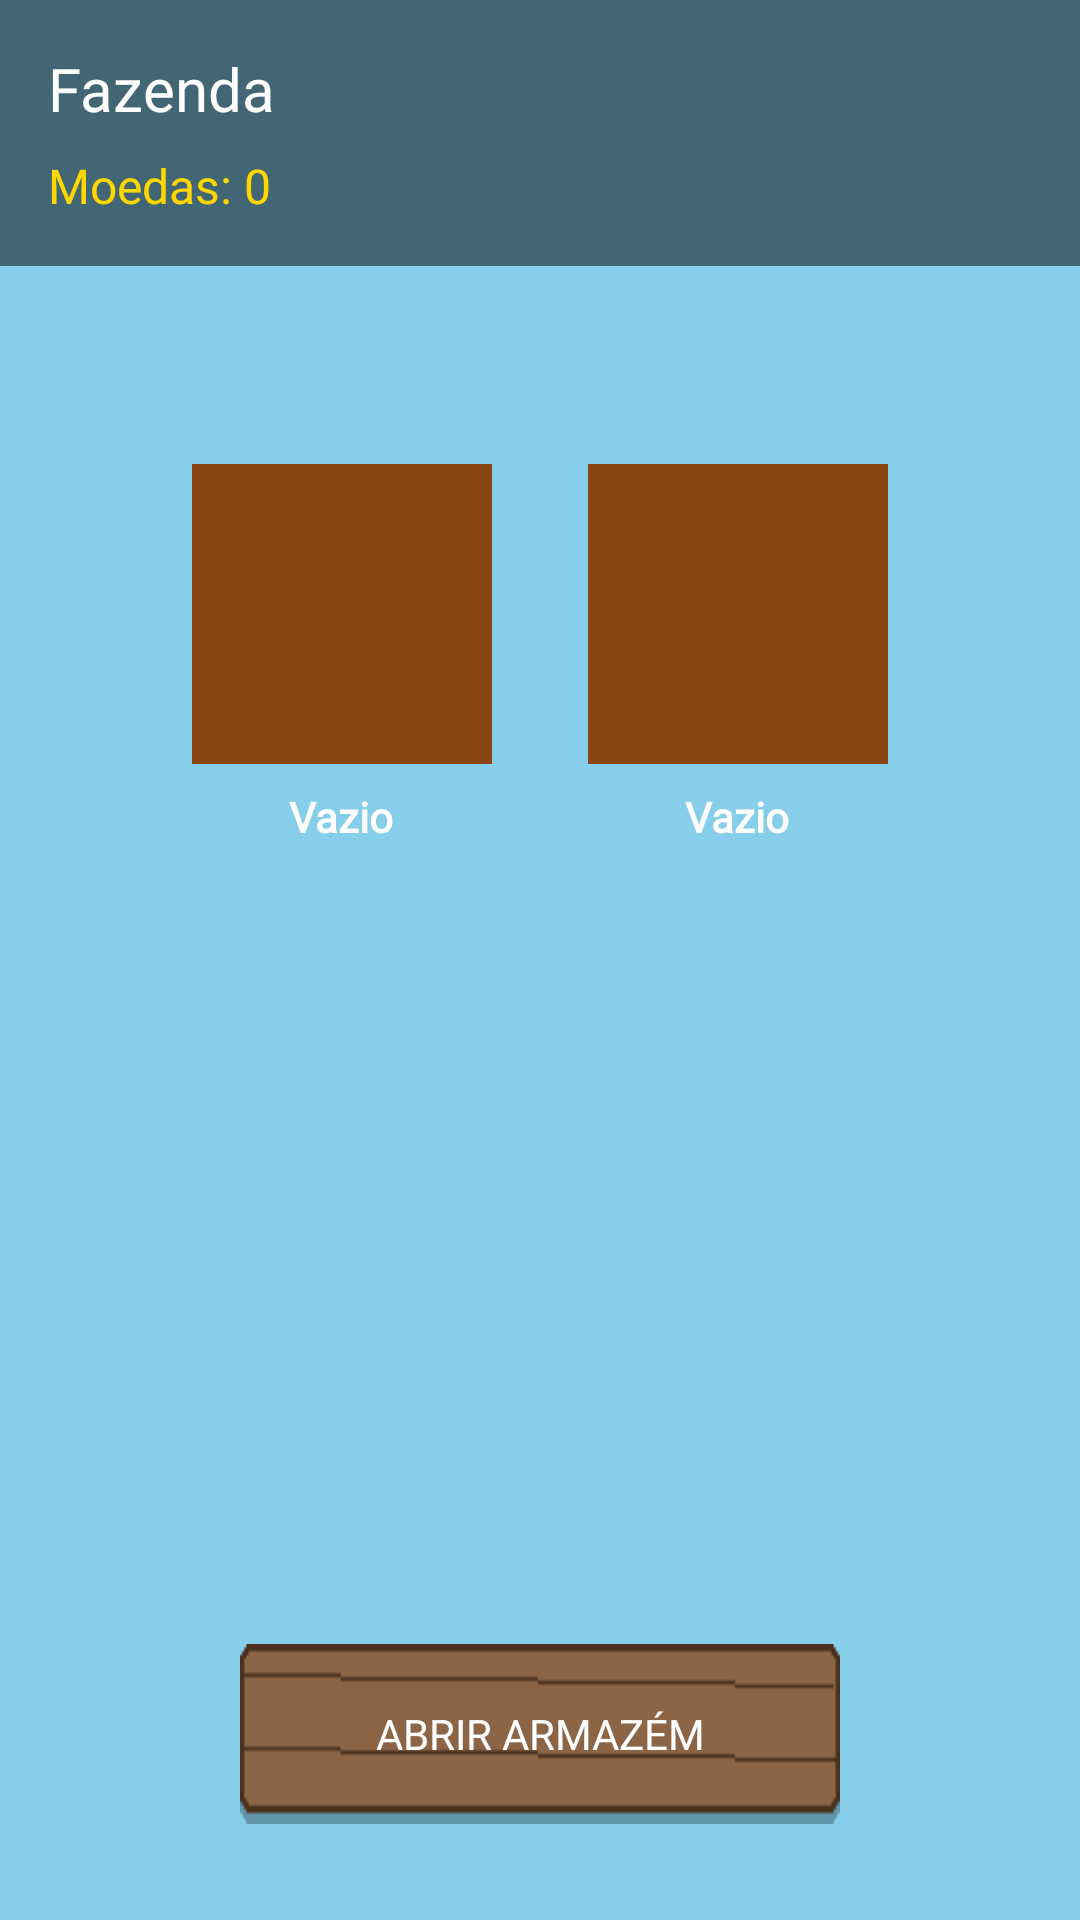

Reconstruct the res/layout file that produces this screen, plus the resources it refers to.
<!-- AndroidManifest.xml: application theme Theme.AppCompat.Light.NoActionBar -->
<!-- res/layout/activity_fazenda.xml -->
<?xml version="1.0" encoding="utf-8"?>
<androidx.constraintlayout.widget.ConstraintLayout
    xmlns:android="http://schemas.android.com/apk/res/android"
    xmlns:app="http://schemas.android.com/apk/res-auto"
    android:layout_width="match_parent"
    android:layout_height="match_parent"
    android:background="#87CEEB">

    <LinearLayout
        android:id="@+id/hudTop"
        android:layout_width="match_parent"
        android:layout_height="wrap_content"
        android:background="#80000000"
        android:padding="16dp"
        android:orientation="vertical"
        app:layout_constraintTop_toTopOf="parent">

        <TextView
            android:id="@+id/txtBoasVindas"
            android:layout_width="wrap_content"
            android:layout_height="wrap_content"
            android:text="Fazenda"
            android:textColor="#FFFFFF"
            android:textSize="20sp"
            android:fontFamily="@font/pixel_font" />

        <TextView
            android:id="@+id/txtDinheiro"
            android:layout_width="wrap_content"
            android:layout_height="wrap_content"
            android:text="Moedas: 0"
            android:textColor="#FFD700"
            android:textSize="16sp"
            android:fontFamily="@font/pixel_font"
            android:layout_marginTop="8dp"/>
    </LinearLayout>

    <GridLayout
        android:layout_width="wrap_content"
        android:layout_height="wrap_content"
        android:columnCount="2"
        android:rowCount="1"
        android:layout_marginTop="50dp"
        app:layout_constraintTop_toBottomOf="@id/hudTop"
        app:layout_constraintStart_toStartOf="parent"
        app:layout_constraintEnd_toEndOf="parent">

        <LinearLayout
            android:layout_width="wrap_content"
            android:layout_height="wrap_content"
            android:orientation="vertical"
            android:gravity="center"
            android:layout_margin="16dp">

            <ImageView
                android:id="@+id/loteTerra1"
                android:layout_width="100dp"
                android:layout_height="100dp"
                android:background="#8B4513"
                android:clickable="true"
                android:focusable="true"/>

            <TextView
                android:id="@+id/txtTimer1"
                android:layout_width="wrap_content"
                android:layout_height="wrap_content"
                android:layout_marginTop="8dp"
                android:text="Vazio"
                android:textColor="#FFFFFF"
                android:fontFamily="@font/pixel_font"
                android:textSize="14sp"
                android:textStyle="bold" />
        </LinearLayout>

        <LinearLayout
            android:layout_width="wrap_content"
            android:layout_height="wrap_content"
            android:orientation="vertical"
            android:gravity="center"
            android:layout_margin="16dp">

            <ImageView
                android:id="@+id/loteTerra2"
                android:layout_width="100dp"
                android:layout_height="100dp"
                android:background="#8B4513"
                android:clickable="true"
                android:focusable="true"/>

            <TextView
                android:id="@+id/txtTimer2"
                android:layout_width="wrap_content"
                android:layout_height="wrap_content"
                android:layout_marginTop="8dp"
                android:text="Vazio"
                android:textColor="#FFFFFF"
                android:fontFamily="@font/pixel_font"
                android:textSize="14sp"
                android:textStyle="bold" />
        </LinearLayout>

    </GridLayout>

    <androidx.appcompat.widget.AppCompatButton
        android:id="@+id/btnArmazem"
        android:layout_width="200dp"
        android:layout_height="60dp"
        android:layout_marginBottom="32dp"
        android:text="Abrir Armazém"
        android:textColor="#FFFFFF"
        android:background="@drawable/botao_madeira"
        android:fontFamily="@font/pixel_font"
        app:layout_constraintBottom_toBottomOf="parent"
        app:layout_constraintStart_toStartOf="parent"
        app:layout_constraintEnd_toEndOf="parent" />

</androidx.constraintlayout.widget.ConstraintLayout>
<!-- resources referenced by this layout -->
<resources>
  <!-- drawable botao_madeira: png bitmap (drawable, 456 bytes) -->
</resources>
